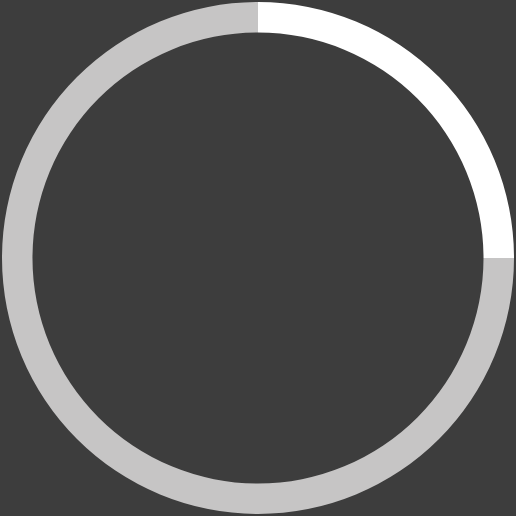
t = 0.00 s
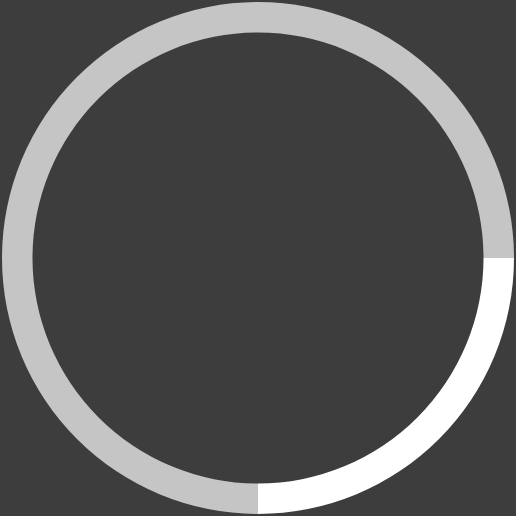
t = 0.20 s
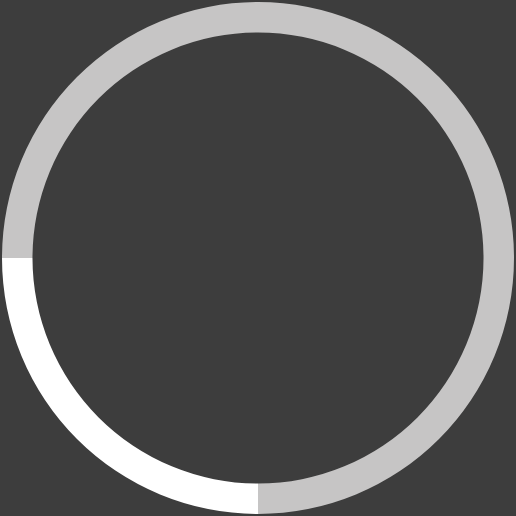
t = 0.40 s
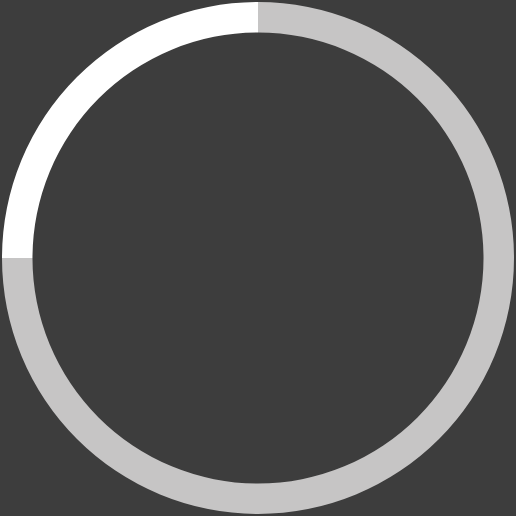
t = 0.60 s

The animated SVG that drew these frames (rendered in a browser with its animation timeline set to each time). Animation: 1 SMIL element (animateTransform=1); one cycle of 0.80 s, repeats indefinitely.

<svg id="Layer_1" data-name="Layer 1" xmlns="http://www.w3.org/2000/svg" viewBox="0 0 42 42" style="background:#3d3d3d;"><defs><style>.cls-1{fill:#ffffff;}.cls-2{fill:#c6c5c5;}#Layer_1{width:42px; padding:2px;margin:auto;}</style></defs>
    
    <g id="rotateSquare">
    <animateTransform
        attributeType="XML"
        attributeName="transform"
        type="rotate"
        from="0,21,21" to="360,21,21"
        begin="0s" dur="0.8s"
        repeatCount="indefinite"/>
    <path class="cls-1" d="M21,0V2.5A18.52,18.52,0,0,1,39.5,21H42A21,21,0,0,0,21,0Z"/><path class="cls-2" d="M21,39.5a18.5,18.5,0,0,1,0-37V0A21,21,0,1,0,42,21H39.5A18.52,18.52,0,0,1,21,39.5Z"/>
        
    </g>
        </svg>